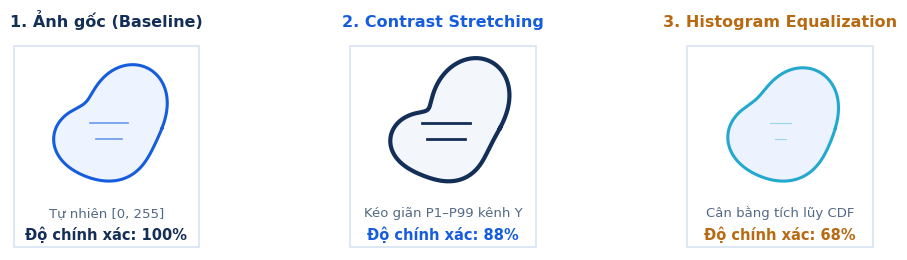
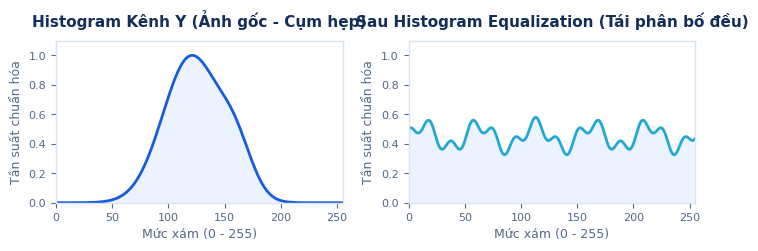
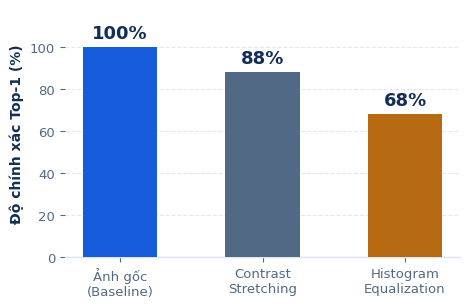
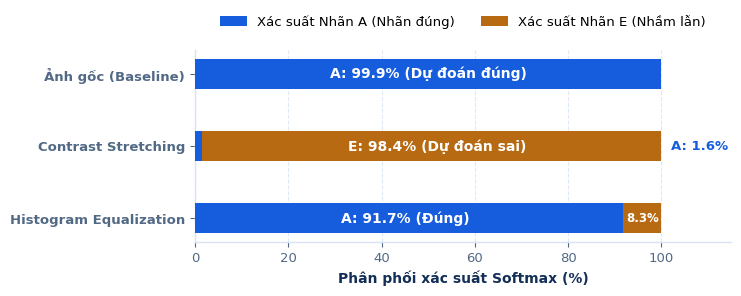

Generate these figures, in order, with matplotlib:
import os
import matplotlib.pyplot as plt
import numpy as np

os.makedirs("assets", exist_ok=True)

plt.rcParams['font.sans-serif'] = 'Segoe UI'
plt.rcParams['font.family'] = 'sans-serif'
plt.rcParams['axes.edgecolor'] = '#D8E4F2'
plt.rcParams['axes.linewidth'] = 1.0

# ------------------------------------------------------------------------------
# 1. Slide 1: Hero Banner (Professional 3-Panel Scientific Comparison)
# ------------------------------------------------------------------------------
fig, axs = plt.subplots(1, 3, figsize=(10.8, 2.7), dpi=300)
fig.patch.set_facecolor('white')

panel_data = [
    ("1. Ảnh gốc (Baseline)", "#132E57", "#EAF2FF", "#165DDE", "Tự nhiên [0, 255]", "Độ chính xác: 100%"),
    ("2. Contrast Stretching", "#165DDE", "#F3F7FC", "#132E57", "Kéo giãn P1–P99 kênh Y", "Độ chính xác: 88%"),
    ("3. Histogram Equalization", "#B76A12", "#EAF2FF", "#23A8CE", "Cân bằng tích lũy CDF", "Độ chính xác: 68%")
]

for i, (ax, (title, title_clr, fill_clr, edge_clr, desc1, desc2)) in enumerate(zip(axs, panel_data)):
    ax.set_facecolor('white')
    
    # Draw hand sign 'A' vector silhouette (fist with vertical thumb along side)
    # Palm base + 4 curled fingers + thumb
    theta = np.linspace(0, 2*np.pi, 300)
    # create realistic fist contour
    if i == 0:
        # smooth natural contrast
        r = 1.0 + 0.15*np.cos(theta) + 0.2*np.sin(2*theta) - 0.1*np.cos(3*theta)
        alpha_val = 0.8
        line_w = 2.2
    elif i == 1:
        # high contrast sharp edges
        r = 1.0 + 0.22*np.cos(theta) + 0.28*np.sin(2*theta) - 0.15*np.cos(3*theta)
        alpha_val = 0.95
        line_w = 3.0
    else:
        # equalized flattened tonal shape
        r = 1.0 + 0.12*np.cos(theta) + 0.15*np.sin(2*theta) - 0.08*np.cos(3*theta)
        alpha_val = 0.9
        line_w = 2.2

    x_c = r * np.cos(theta)
    y_c = r * np.sin(theta)
    
    ax.fill(x_c, y_c, color=fill_clr, alpha=alpha_val)
    ax.plot(x_c, y_c, color=edge_clr, lw=line_w)
    
    # Internal detail lines (finger crease indication)
    if i == 0:
        ax.plot([-0.3, 0.4], [0.1, 0.1], color=edge_clr, lw=1.2, alpha=0.6)
        ax.plot([-0.2, 0.3], [-0.2, -0.2], color=edge_clr, lw=1.2, alpha=0.6)
    elif i == 1:
        # sharp harsh crease
        ax.plot([-0.4, 0.5], [0.1, 0.1], color=edge_clr, lw=2.0)
        ax.plot([-0.3, 0.4], [-0.2, -0.2], color=edge_clr, lw=2.0)
    else:
        # faint / washed out crease
        ax.plot([-0.2, 0.2], [0.1, 0.1], color=edge_clr, lw=0.8, alpha=0.4)
        ax.plot([-0.1, 0.1], [-0.2, -0.2], color=edge_clr, lw=0.8, alpha=0.4)
        
    ax.text(0, -1.6, desc1, ha='center', va='center', color='#526985', fontsize=9.5, fontweight='normal')
    ax.text(0, -2.0, desc2, ha='center', va='center', color=title_clr, fontsize=10.5, fontweight='bold')
    
    ax.set_title(title, fontsize=11.5, fontweight='bold', color=title_clr, pad=12)
    ax.set_xlim(-1.8, 1.8)
    ax.set_ylim(-2.3, 1.6)
    ax.set_aspect('equal')
    ax.axis('off')

    # Border around each card
    rect = plt.Rectangle((-1.75, -2.25), 3.5, 3.8, fill=False, edgecolor='#D8E4F2', lw=1.2, transform=ax.transData)
    ax.add_patch(rect)

plt.tight_layout()
plt.savefig("assets/hero_banner.png", dpi=300, facecolor='white', bbox_inches='tight')
plt.close()
print("Saved assets/hero_banner.png")

# ------------------------------------------------------------------------------
# 2. Slide 5: Conceptual Histogram (Before vs After)
# ------------------------------------------------------------------------------
fig, (ax1, ax2) = plt.subplots(1, 2, figsize=(7.2, 2.6), dpi=300)
fig.patch.set_facecolor('white')

x = np.arange(256)
raw_hist = np.exp(-((x - 120)**2) / (2 * 25**2)) + 0.3 * np.exp(-((x - 160)**2) / (2 * 15**2))
raw_hist = raw_hist / raw_hist.max()

ax1.set_facecolor('white')
ax1.fill_between(x, raw_hist, color='#EAF2FF', alpha=0.9)
ax1.plot(x, raw_hist, color='#165DDE', lw=2)
ax1.set_title("Histogram Kênh Y (Ảnh gốc - Cụm hẹp)", fontsize=11, fontweight='bold', color='#132E57', pad=10)
ax1.set_xlim(0, 255)
ax1.set_ylim(0, 1.1)
ax1.set_xlabel("Mức xám (0 - 255)", fontsize=9, color='#526985')
ax1.set_ylabel("Tần suất chuẩn hóa", fontsize=9, color='#526985')
ax1.tick_params(colors='#526985', labelsize=8)
for spine in ax1.spines.values():
    spine.set_color('#D8E4F2')

eq_hist = np.ones_like(x) * 0.45 + 0.08 * np.sin(x / 8.0) + 0.05 * np.cos(x / 3.0)
eq_hist = np.clip(eq_hist, 0.25, 0.65)

ax2.set_facecolor('white')
ax2.fill_between(x, eq_hist, color='#EAF2FF', alpha=0.9)
ax2.plot(x, eq_hist, color='#23A8CE', lw=2)
ax2.set_title("Sau Histogram Equalization (Tái phân bố đều)", fontsize=11, fontweight='bold', color='#132E57', pad=10)
ax2.set_xlim(0, 255)
ax2.set_ylim(0, 1.1)
ax2.set_xlabel("Mức xám (0 - 255)", fontsize=9, color='#526985')
ax2.set_ylabel("Tần suất chuẩn hóa", fontsize=9, color='#526985')
ax2.tick_params(colors='#526985', labelsize=8)
for spine in ax2.spines.values():
    spine.set_color('#D8E4F2')

plt.tight_layout()
plt.savefig("assets/hist_concept.png", dpi=300, facecolor='white', bbox_inches='tight')
plt.close()
print("Saved assets/hist_concept.png")

# ------------------------------------------------------------------------------
# 3. Slide 6: Accuracy Comparison Bar Chart
# ------------------------------------------------------------------------------
fig, ax = plt.subplots(figsize=(4.8, 3.2), dpi=300)
fig.patch.set_facecolor('white')
ax.set_facecolor('white')

methods = ['Ảnh gốc\n(Baseline)', 'Contrast\nStretching', 'Histogram\nEqualization']
accuracies = [100.0, 88.0, 68.0]
colors = ['#165DDE', '#526985', '#B76A12']

bars = ax.bar(methods, accuracies, color=colors, width=0.52, edgecolor='none', zorder=3)
ax.grid(axis='y', linestyle='--', color='#D8E4F2', alpha=0.8, zorder=0)

for bar, acc in zip(bars, accuracies):
    yval = bar.get_height()
    ax.text(bar.get_x() + bar.get_width()/2.0, yval + 2.5, f"{int(acc)}%", 
            ha='center', va='bottom', fontsize=13, fontweight='bold', color='#132E57')

ax.set_ylim(0, 118)
ax.set_ylabel("Độ chính xác Top-1 (%)", fontsize=10, fontweight='bold', color='#132E57')
ax.tick_params(colors='#526985', labelsize=9.5)
for spine in ['top', 'right', 'left']:
    ax.spines[spine].set_visible(False)
ax.spines['bottom'].set_color('#D8E4F2')

plt.tight_layout()
plt.savefig("assets/accuracy_chart.png", dpi=300, facecolor='white', bbox_inches='tight')
plt.close()
print("Saved assets/accuracy_chart.png")

# ------------------------------------------------------------------------------
# 4. Slide 9: Softmax Distribution Comparison Chart (Fixed Collision)
# ------------------------------------------------------------------------------
fig, ax = plt.subplots(figsize=(7.5, 3.1), dpi=300)
fig.patch.set_facecolor('white')
ax.set_facecolor('white')

scenarios = ['Histogram Equalization', 'Contrast Stretching', 'Ảnh gốc (Baseline)']
p_A = [91.7, 1.6, 99.9]
p_E = [8.3, 98.4, 0.05]

y = np.arange(len(scenarios))
height = 0.42

bars_A = ax.barh(y, p_A, height, label='Xác suất Nhãn A (Nhãn đúng)', color='#165DDE', zorder=3)
bars_E = ax.barh(y, p_E, height, left=p_A, label='Xác suất Nhãn E (Nhầm lẫn)', color='#B76A12', zorder=3)

ax.grid(axis='x', linestyle='--', color='#D8E4F2', alpha=0.8, zorder=0)

# Labels inside/beside bars - positioned carefully with zero collision
# Baseline (y=2)
ax.text(50, 2, "A: 99.9% (Dự đoán đúng)", ha='center', va='center', color='white', fontweight='bold', fontsize=10)

# Contrast Stretching (y=1): p_A is only 1.6%, p_E is 98.4%
# Place E label inside the big amber bar
ax.text(52, 1, "E: 98.4% (Dự đoán sai)", ha='center', va='center', color='white', fontweight='bold', fontsize=10)
# Place A label with a clean text tag at the far right or above bar
ax.text(102, 1, "A: 1.6%", ha='left', va='center', color='#165DDE', fontweight='bold', fontsize=9.5)

# Histogram Equalization (y=0): p_A is 91.7%, p_E is 8.3%
ax.text(45, 0, "A: 91.7% (Đúng)", ha='center', va='center', color='white', fontweight='bold', fontsize=10)
ax.text(96, 0, "8.3%", ha='center', va='center', color='white', fontweight='bold', fontsize=8.5)

ax.set_yticks(y)
ax.set_yticklabels(scenarios, fontsize=10, fontweight='bold', color='#132E57')
ax.set_xlim(0, 115)
ax.set_xlabel("Phân phối xác suất Softmax (%)", fontsize=10, fontweight='bold', color='#132E57')
ax.legend(loc='lower center', bbox_to_anchor=(0.5, 1.05), ncol=2, frameon=False, fontsize=9.5)

for spine in ['top', 'right']:
    ax.spines[spine].set_visible(False)
ax.spines['bottom'].set_color('#D8E4F2')
ax.spines['left'].set_color('#D8E4F2')
ax.tick_params(colors='#526985', labelsize=9.5)

plt.tight_layout()
plt.savefig("assets/softmax_chart.png", dpi=300, facecolor='white', bbox_inches='tight')
plt.close()
print("Saved assets/softmax_chart.png (Fixed collision)")
